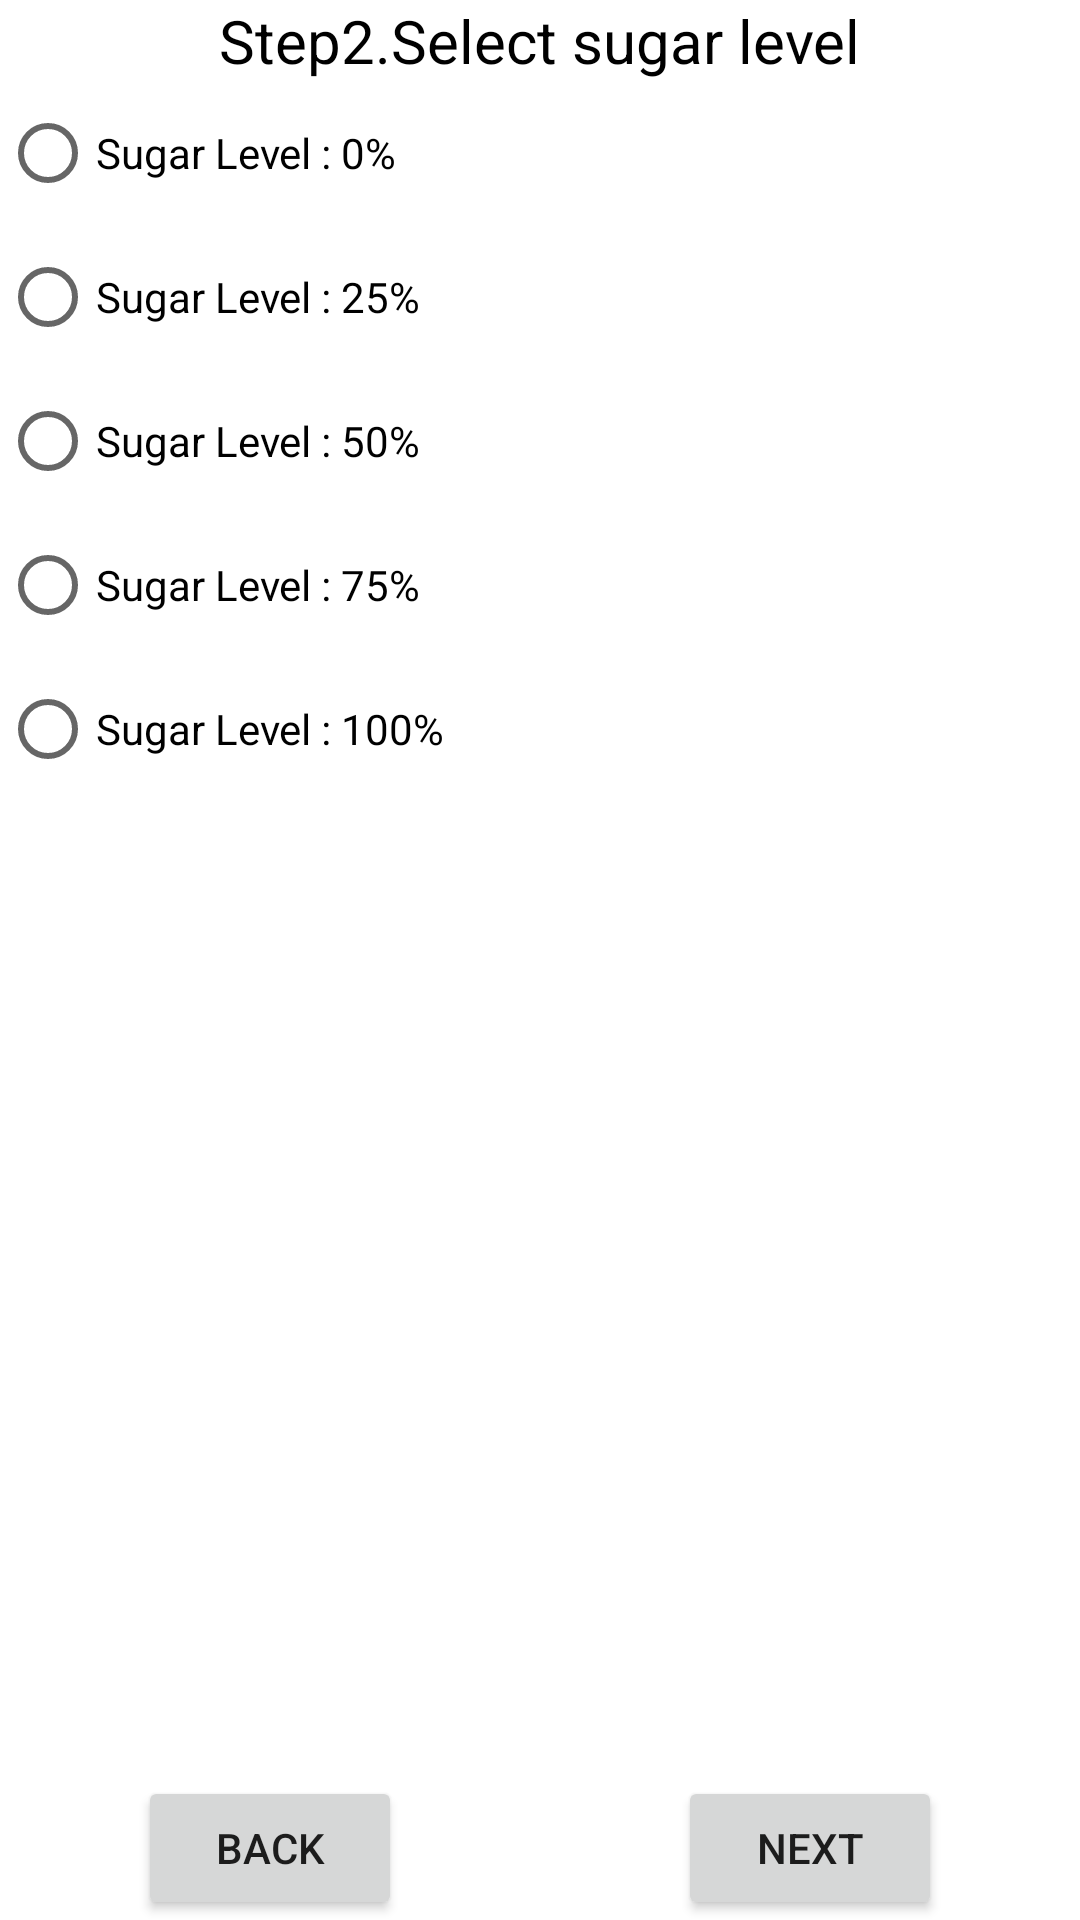

Produce the Android XML layout that renders to this screen, including the resource entries it uses.
<!-- AndroidManifest.xml: application theme Theme.RobotBarista -->
<!-- res/layout/activity_sugarlevel.xml -->
<?xml version="1.0" encoding="utf-8"?>
<androidx.constraintlayout.widget.ConstraintLayout xmlns:android="http://schemas.android.com/apk/res/android"
    xmlns:app="http://schemas.android.com/apk/res-auto"
    xmlns:tools="http://schemas.android.com/tools"
    android:layout_width="match_parent"
    android:layout_height="match_parent"
    tools:context=".Sugarlevel">

    <TextView
        android:id="@+id/tv_sugar"
        android:layout_width="wrap_content"
        android:layout_height="wrap_content"
        android:text="@string/step2_select_sugar_level"
        android:textSize="20sp"
        app:layout_constraintLeft_toLeftOf="parent"
        app:layout_constraintRight_toRightOf="parent"
        android:textColor="@color/black"
        tools:ignore="MissingConstraints" />

    <androidx.constraintlayout.widget.Guideline
        android:id="@+id/guideline"
        android:layout_width="wrap_content"
        android:layout_height="match_parent"
        android:orientation="vertical"
        app:layout_constraintGuide_percent="0.5" />

    <RadioGroup
        android:id="@+id/rg_sugar"
        android:layout_width="wrap_content"
        android:layout_height="wrap_content"
        app:layout_constraintTop_toBottomOf="@id/tv_sugar"
        tools:ignore="MissingConstraints">

        <RadioButton
            android:id="@+id/rb_s0"
            android:layout_width="wrap_content"
            android:layout_height="wrap_content"
            android:text="Sugar Level : 0%">
        </RadioButton>

        <RadioButton
            android:id="@+id/rb_s25"
            android:layout_width="wrap_content"
            android:layout_height="wrap_content"
            android:text="Sugar Level : 25%">
        </RadioButton>

        <RadioButton
            android:id="@+id/rb_s50"
            android:layout_width="wrap_content"
            android:layout_height="wrap_content"
            android:text="Sugar Level : 50%">
        </RadioButton>

        <RadioButton
            android:id="@+id/rb_s75"
            android:layout_width="wrap_content"
            android:layout_height="wrap_content"
            android:text="Sugar Level : 75%">
        </RadioButton>

        <RadioButton
            android:id="@+id/rb_s100"
            android:layout_width="wrap_content"
            android:layout_height="wrap_content"
            android:text="Sugar Level : 100%">
        </RadioButton>
    </RadioGroup>

    <Button
        android:id="@+id/btn_sugar_next"
        android:layout_width="wrap_content"
        android:layout_height="wrap_content"
        android:text="@string/next"
        android:gravity="center"
        app:layout_constraintBottom_toBottomOf="parent"
        app:layout_constraintLeft_toLeftOf="@id/guideline"
        app:layout_constraintRight_toRightOf="parent"/>

    <Button
        android:id="@+id/btn_sugar_back"
        android:layout_width="wrap_content"
        android:layout_height="wrap_content"
        android:text="@string/back"
        android:gravity="center"
        app:layout_constraintRight_toLeftOf="@id/guideline"
        app:layout_constraintBottom_toBottomOf="parent"
        app:layout_constraintLeft_toLeftOf="parent"/>

</androidx.constraintlayout.widget.ConstraintLayout>
<!-- resources referenced by this layout -->
<resources>
  <color name="black">#FF000000</color>
  <string name="back">Back</string>
  <string name="next">next</string>
  <string name="step2_select_sugar_level">Step2.Select sugar level</string>
  <style name="Theme.RobotBarista" parent="Theme.MaterialComponents.DayNight.DarkActionBar">
          
          <item name="colorPrimary">@color/purple_500</item>
          <item name="colorPrimaryVariant">@color/purple_700</item>
          <item name="colorOnPrimary">@color/white</item>
          
          <item name="colorSecondary">@color/teal_200</item>
          <item name="colorSecondaryVariant">@color/teal_700</item>
          <item name="colorOnSecondary">@color/black</item>
          
          <item name="android:statusBarColor" tools:targetApi="l">?attr/colorPrimaryVariant</item>
          
      </style>
  <color name="purple_500">#424141</color>
  <color name="purple_700">#6C6A6A</color>
  <color name="white">#FFFFFFFF</color>
  <color name="teal_200">#FF03DAC5</color>
  <color name="teal_700">#FF018786</color>
</resources>
